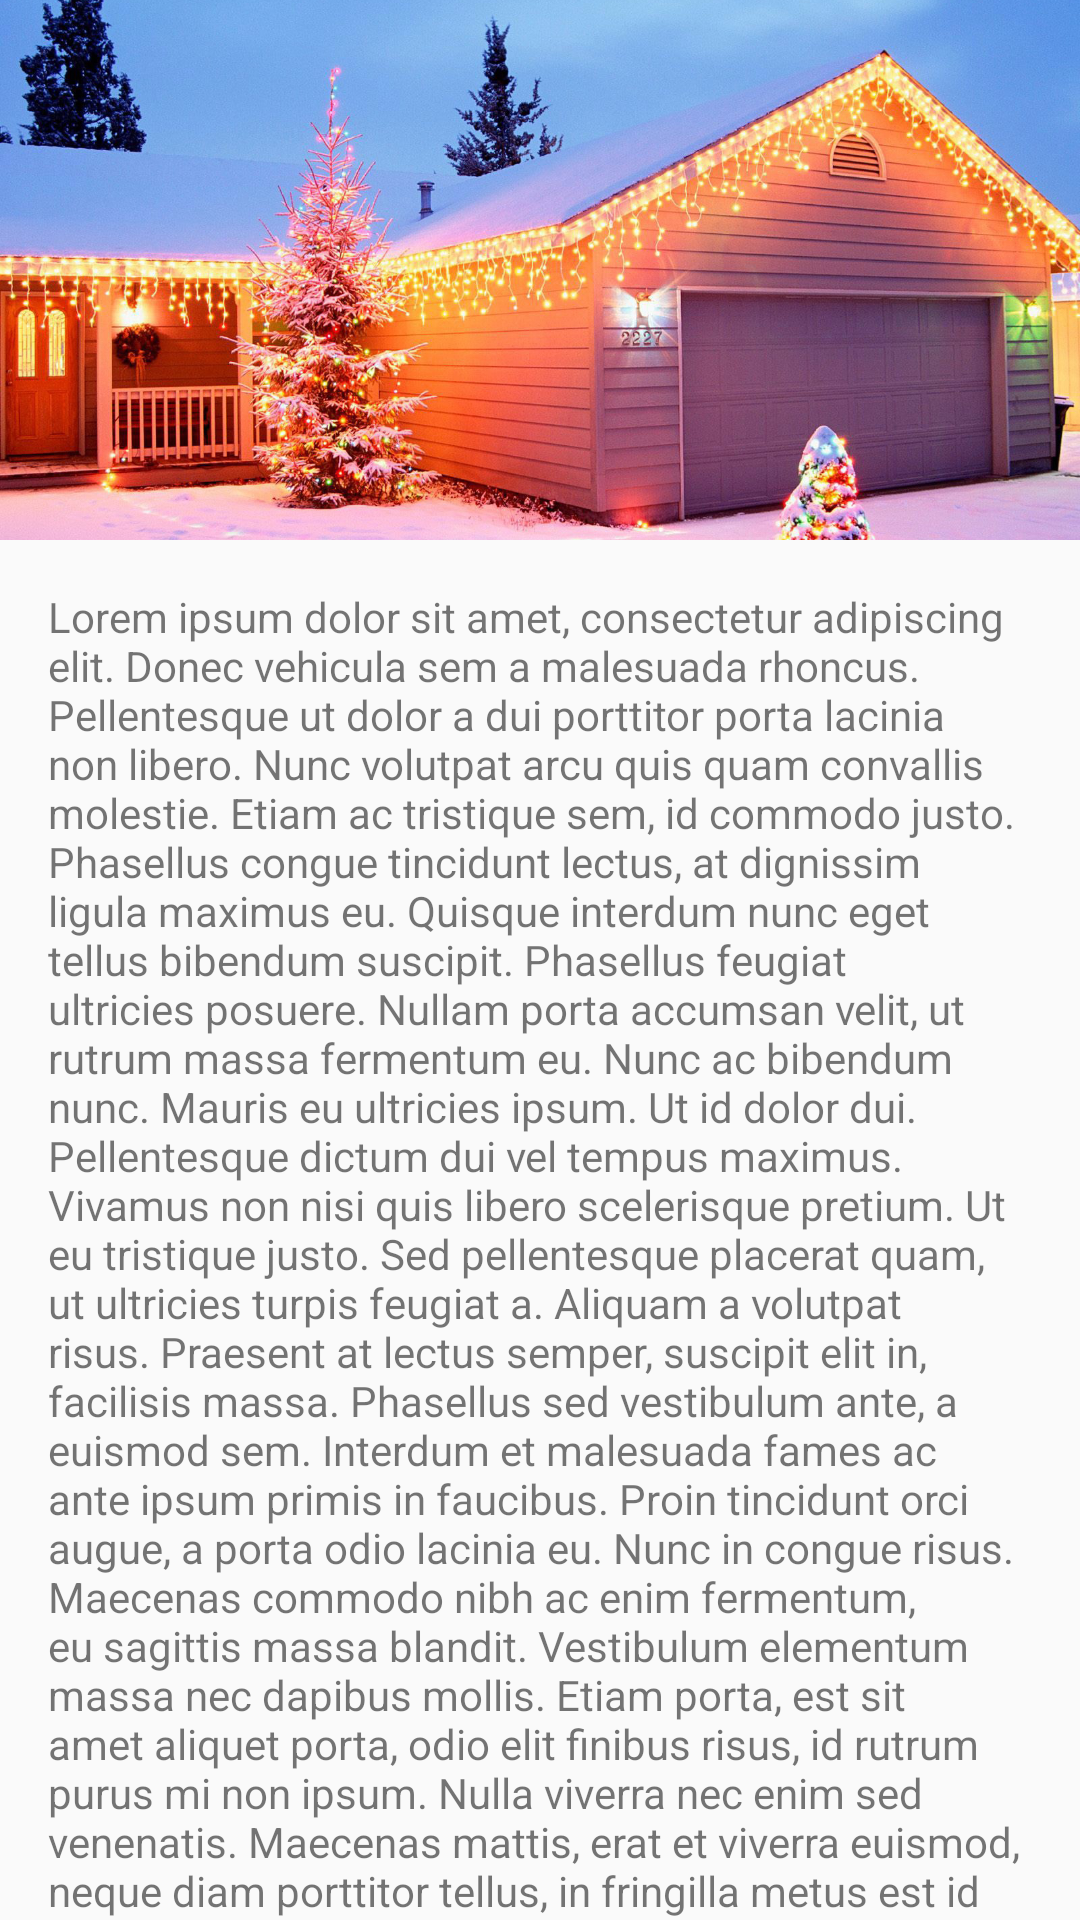

Produce the Android XML layout that renders to this screen, including the resource entries it uses.
<!-- AndroidManifest.xml: application theme AppTheme -->
<!-- res/layout/collapshing_demo.xml -->
<?xml version="1.0" encoding="utf-8"?>
<androidx.coordinatorlayout.widget.CoordinatorLayout
    xmlns:android="http://schemas.android.com/apk/res/android"
    xmlns:app="http://schemas.android.com/apk/res-auto"
    xmlns:tools="http://schemas.android.com/tools"
    android:layout_width="match_parent"
    android:layout_height="match_parent"
    android:fitsSystemWindows="true"
    tools:context=".CollapshingDemo">

        <com.google.android.material.appbar.AppBarLayout
            android:id="@+id/appBarLayout"
            android:layout_width="match_parent"
            android:layout_height="180dp"
            android:fitsSystemWindows="true"
            android:theme="@style/AppTheme.AppBarOverlay">
            
            <com.google.android.material.appbar.CollapsingToolbarLayout
               android:id="@+id/collapsingLayout"
                android:layout_width="match_parent"
                android:layout_height="match_parent"
                android:fitsSystemWindows="true"
                app:contentScrim="?attr/colorPrimary"
                app:layout_scrollFlags="scroll|exitUntilCollapsed">

                <ImageView
                    android:id="@+id/imagePlaceholder"
                    android:layout_width="match_parent"
                    android:layout_height="200dp"
                    android:scaleType="centerCrop"
                    android:src="@drawable/wallpapers"
                    app:layout_collapseMode="parallax"
                    app:layout_collapseParallaxMultiplier="0.7" />

                <androidx.appcompat.widget.Toolbar
                    android:id="@+id/toolbar"
                    android:layout_width="match_parent"
                    android:layout_height="?attr/actionBarSize"
                    app:layout_collapseMode="pin"
                    app:popupTheme="@style/AppTheme.PopupOverlay"
                    />
            </com.google.android.material.appbar.CollapsingToolbarLayout>
        </com.google.android.material.appbar.AppBarLayout>

    <include layout="@layout/content_scrolling"/>

</androidx.coordinatorlayout.widget.CoordinatorLayout>
<!-- res/layout/content_scrolling.xml (included above) -->
<?xml version="1.0" encoding="utf-8"?>
<androidx.core.widget.NestedScrollView xmlns:android="http://schemas.android.com/apk/res/android"
    xmlns:app="http://schemas.android.com/apk/res-auto"
    xmlns:tools="http://schemas.android.com/tools"
    android:orientation="vertical"
    android:layout_width="match_parent"
    android:layout_height="match_parent"
    app:layout_behavior="@string/appbar_scrolling_view_behavior"
    tools:context=".CollapshingDemo"
    tools:showIn="@layout/collapshing_demo">

    <TextView
        android:layout_width="wrap_content"
        android:layout_height="wrap_content"
        android:layout_margin="16dp"
        android:text="@string/lorem"/>

</androidx.core.widget.NestedScrollView>
<!-- resources referenced by this layout -->
<resources>
  <!-- drawable wallpapers: png bitmap (drawable, 544129 bytes) -->
  <string name="lorem">
          Lorem ipsum dolor sit amet, consectetur adipiscing elit. Donec vehicula sem a malesuada rhoncus. Pellentesque ut dolor a dui porttitor porta lacinia non libero. Nunc volutpat arcu quis quam convallis molestie. Etiam ac tristique sem, id commodo justo. Phasellus congue tincidunt lectus, at dignissim ligula maximus eu. Quisque interdum nunc eget tellus bibendum suscipit. Phasellus feugiat ultricies posuere. Nullam porta accumsan velit, ut rutrum massa fermentum eu. Nunc ac bibendum nunc. Mauris eu ultricies ipsum. Ut id dolor dui. Pellentesque dictum dui vel tempus maximus. Vivamus non nisi quis libero scelerisque pretium. Ut eu tristique justo. Sed pellentesque placerat quam, ut ultricies turpis feugiat a. Aliquam a volutpat risus.
  
  Praesent at lectus semper, suscipit elit in, facilisis massa. Phasellus sed vestibulum ante, a euismod sem. Interdum et malesuada fames ac ante ipsum primis in faucibus. Proin tincidunt orci augue, a porta odio lacinia eu. Nunc in congue risus. Maecenas commodo nibh ac enim fermentum, eu sagittis massa blandit. Vestibulum elementum massa nec dapibus mollis. Etiam porta, est sit amet aliquet porta, odio elit finibus risus, id rutrum purus mi non ipsum. Nulla viverra nec enim sed venenatis.
  
  Maecenas mattis, erat et viverra euismod, neque diam porttitor tellus, in fringilla metus est id augue. Nunc at metus cursus, porttitor nisi vitae, congue diam. Curabitur ligula massa, ullamcorper eget scelerisque vel, pharetra ac sapien. Ut auctor luctus ultricies. Nullam semper tortor ac elementum luctus. In et tempus ex. Praesent sodales, dolor id volutpat elementum, ligula enim euismod odio, maximus sodales magna neque nec neque. Curabitur pretium nisl neque, consequat aliquet dui tincidunt ac. Vivamus augue nunc, aliquet eu ex a, ultrices aliquam lorem. Duis nibh lectus, ultricies vel iaculis sit amet, imperdiet id sapien. Duis scelerisque sodales metus eu rutrum. Suspendisse posuere nisi ac magna consequat, eu vestibulum ipsum venenatis. Suspendisse auctor nisi nec leo venenatis tristique.
  
  Praesent tincidunt lorem sit amet mi consequat cursus. Interdum et malesuada fames ac ante ipsum primis in faucibus. Praesent vitae blandit sapien. Curabitur est sapien, lobortis sit amet facilisis vel, faucibus eu quam. Nam tempus libero at tellus tempor laoreet. Pellentesque quam lorem, tincidunt in molestie eget, dictum vel risus. Nunc gravida convallis mattis.
      </string>
  <style name="AppTheme.AppBarOverlay" parent="ThemeOverlay.AppCompat.Dark.ActionBar" />
  <style name="AppTheme.PopupOverlay" parent="ThemeOverlay.AppCompat.Light" />
  <style name="AppTheme" parent="Theme.AppCompat.DayNight.NoActionBar">
          
          <item name="colorPrimary">@color/colorPrimary</item>
          <item name="colorPrimaryDark">@color/colorPrimaryDark</item>
          <item name="colorAccent">@color/colorAccent</item>
      </style>
  <!-- not gathered from this repository: default colours our renderer supplied (Android Studio template values) -->
  <color name="colorPrimary">#FF6200EE</color>
  <color name="colorPrimaryDark">#FF3700B3</color>
  <color name="colorAccent">#FF03DAC5</color>
</resources>
